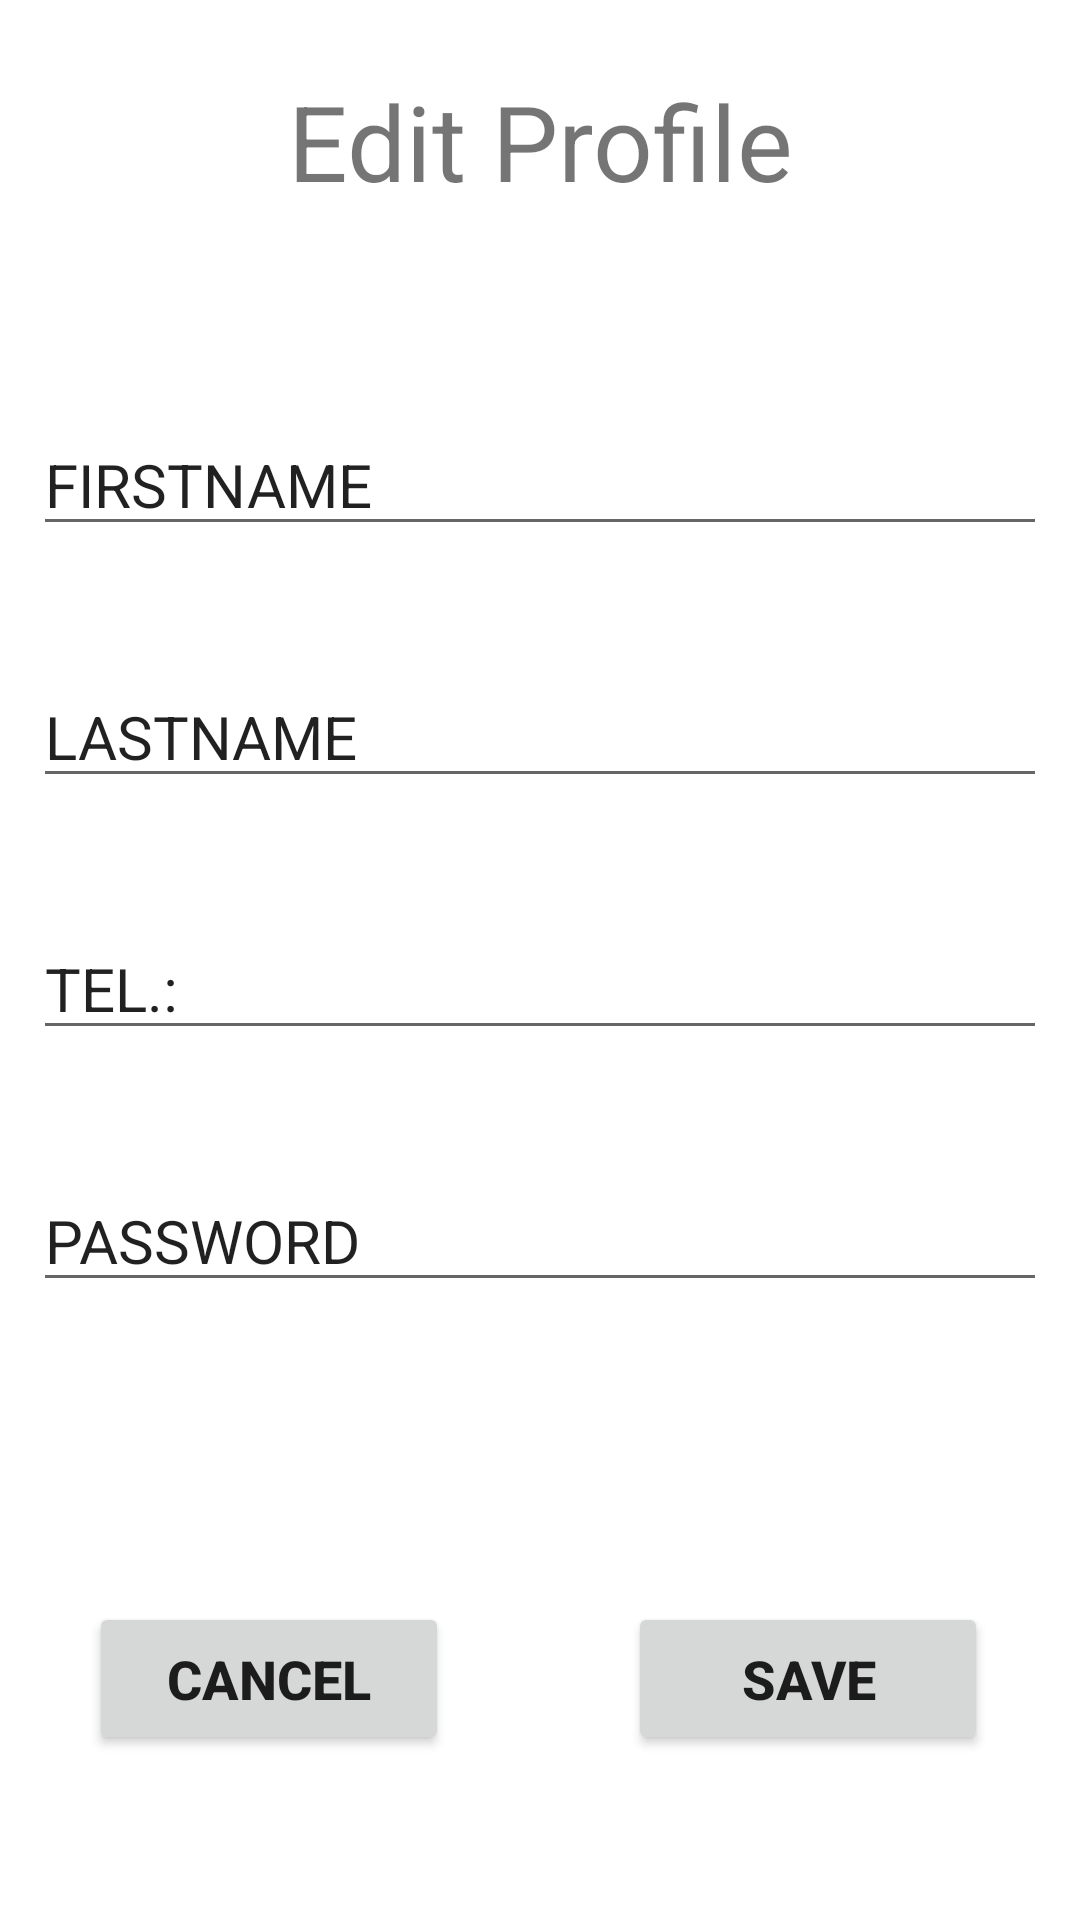

Layout XML and referenced resources for this Android screen:
<!-- AndroidManifest.xml: application theme Theme.WillParken -->
<!-- res/layout/activity_editprofile.xml -->
<?xml version="1.0" encoding="utf-8"?>

<androidx.constraintlayout.widget.ConstraintLayout xmlns:android="http://schemas.android.com/apk/res/android"
    xmlns:app="http://schemas.android.com/apk/res-auto"
    xmlns:tools="http://schemas.android.com/tools"
    android:layout_width="match_parent"
    android:layout_height="match_parent">

    <androidx.constraintlayout.widget.ConstraintLayout
        android:layout_width="match_parent"
        android:layout_height="match_parent"
        tools:context=".control.EditProfileActivity">

        <EditText
            android:id="@+id/editprofile_txt_address"
            android:layout_width="338dp"
            android:layout_height="44dp"
            android:layout_marginTop="40dp"
            android:text="PASSWORD"
            android:textSize="20dp"
            app:layout_constraintEnd_toEndOf="parent"
            app:layout_constraintHorizontal_bias="0.493"
            app:layout_constraintStart_toStartOf="parent"
            app:layout_constraintTop_toBottomOf="@+id/editprofile_txt_tel" />

        <EditText
            android:id="@+id/editprofile_txt_lastname"
            android:layout_width="338dp"
            android:layout_height="44dp"
            android:layout_marginTop="40dp"
            android:text="LASTNAME"
            android:textSize="20dp"
            app:layout_constraintEnd_toEndOf="parent"
            app:layout_constraintHorizontal_bias="0.493"
            app:layout_constraintStart_toStartOf="parent"
            app:layout_constraintTop_toBottomOf="@+id/editprofile_txt_firstname" />

        <TextView
            android:id="@+id/viewprofile_txt_profileheader"
            android:layout_width="219dp"
            android:layout_height="54dp"
            android:layout_marginTop="20dp"
            android:text="Edit Profile"
            android:textSize="35dp"
            android:gravity="center"
            app:layout_constraintLeft_toLeftOf="parent"
            app:layout_constraintRight_toRightOf="parent"
            app:layout_constraintTop_toTopOf="parent" />

        <Button
            android:id="@+id/editprofile_btn_save"
            android:layout_width="120dp"
            android:layout_height="51dp"
            android:layout_marginTop="100dp"
            android:text="Save"
            android:textSize="18dp"
            android:textStyle="bold"
            app:layout_constraintEnd_toEndOf="parent"
            app:layout_constraintHorizontal_bias="0.872"
            app:layout_constraintStart_toStartOf="parent"
            app:layout_constraintTop_toBottomOf="@+id/editprofile_txt_address" />

        <Button
            android:id="@+id/editprofile_btn_cancel"
            android:layout_width="120dp"
            android:layout_height="51dp"
            android:layout_marginTop="100dp"
            android:text="Cancel"
            android:textSize="18dp"
            android:textStyle="bold"
            app:layout_constraintEnd_toEndOf="parent"
            app:layout_constraintHorizontal_bias="0.123"
            app:layout_constraintStart_toStartOf="parent"
            app:layout_constraintTop_toBottomOf="@+id/editprofile_txt_address" />

        <EditText
            android:id="@+id/editprofile_txt_firstname"
            android:layout_width="338dp"
            android:layout_height="44dp"
            android:layout_marginTop="64dp"
            android:text="FIRSTNAME"
            android:textSize="20dp"
            app:layout_constraintEnd_toEndOf="parent"
            app:layout_constraintHorizontal_bias="0.493"
            app:layout_constraintStart_toStartOf="parent"
            app:layout_constraintTop_toBottomOf="@+id/viewprofile_txt_profileheader" />

        <EditText
            android:id="@+id/editprofile_txt_tel"
            android:layout_width="338dp"
            android:layout_height="44dp"
            android:layout_marginTop="40dp"
            android:text="TEL.:"
            android:textSize="20dp"
            app:layout_constraintEnd_toEndOf="parent"
            app:layout_constraintHorizontal_bias="0.493"
            app:layout_constraintStart_toStartOf="parent"
            app:layout_constraintTop_toBottomOf="@+id/editprofile_txt_lastname" />



    </androidx.constraintlayout.widget.ConstraintLayout>

</androidx.constraintlayout.widget.ConstraintLayout>
<!-- resources referenced by this layout -->
<resources>
  <style name="Theme.WillParken" parent="Theme.MaterialComponents.DayNight.DarkActionBar">
          
          <item name="colorPrimary">@color/purple_500</item>
          <item name="colorPrimaryVariant">@color/purple_700</item>
          <item name="colorOnPrimary">@color/white</item>
          
          <item name="colorSecondary">@color/teal_200</item>
          <item name="colorSecondaryVariant">@color/teal_700</item>
          <item name="colorOnSecondary">@color/black</item>
          
          <item name="android:statusBarColor" tools:targetApi="l">?attr/colorPrimaryVariant</item>
          
      </style>
  <!-- not gathered from this repository: default colours our renderer supplied (Android Studio template values) -->
  <color name="purple_500">#FF6200EE</color>
  <color name="purple_700">#FF3700B3</color>
  <color name="teal_200">#FF03DAC5</color>
  <color name="teal_700">#FF018786</color>
  <color name="black">#FF000000</color>
  <color name="white">#FFFFFFFF</color>
</resources>
